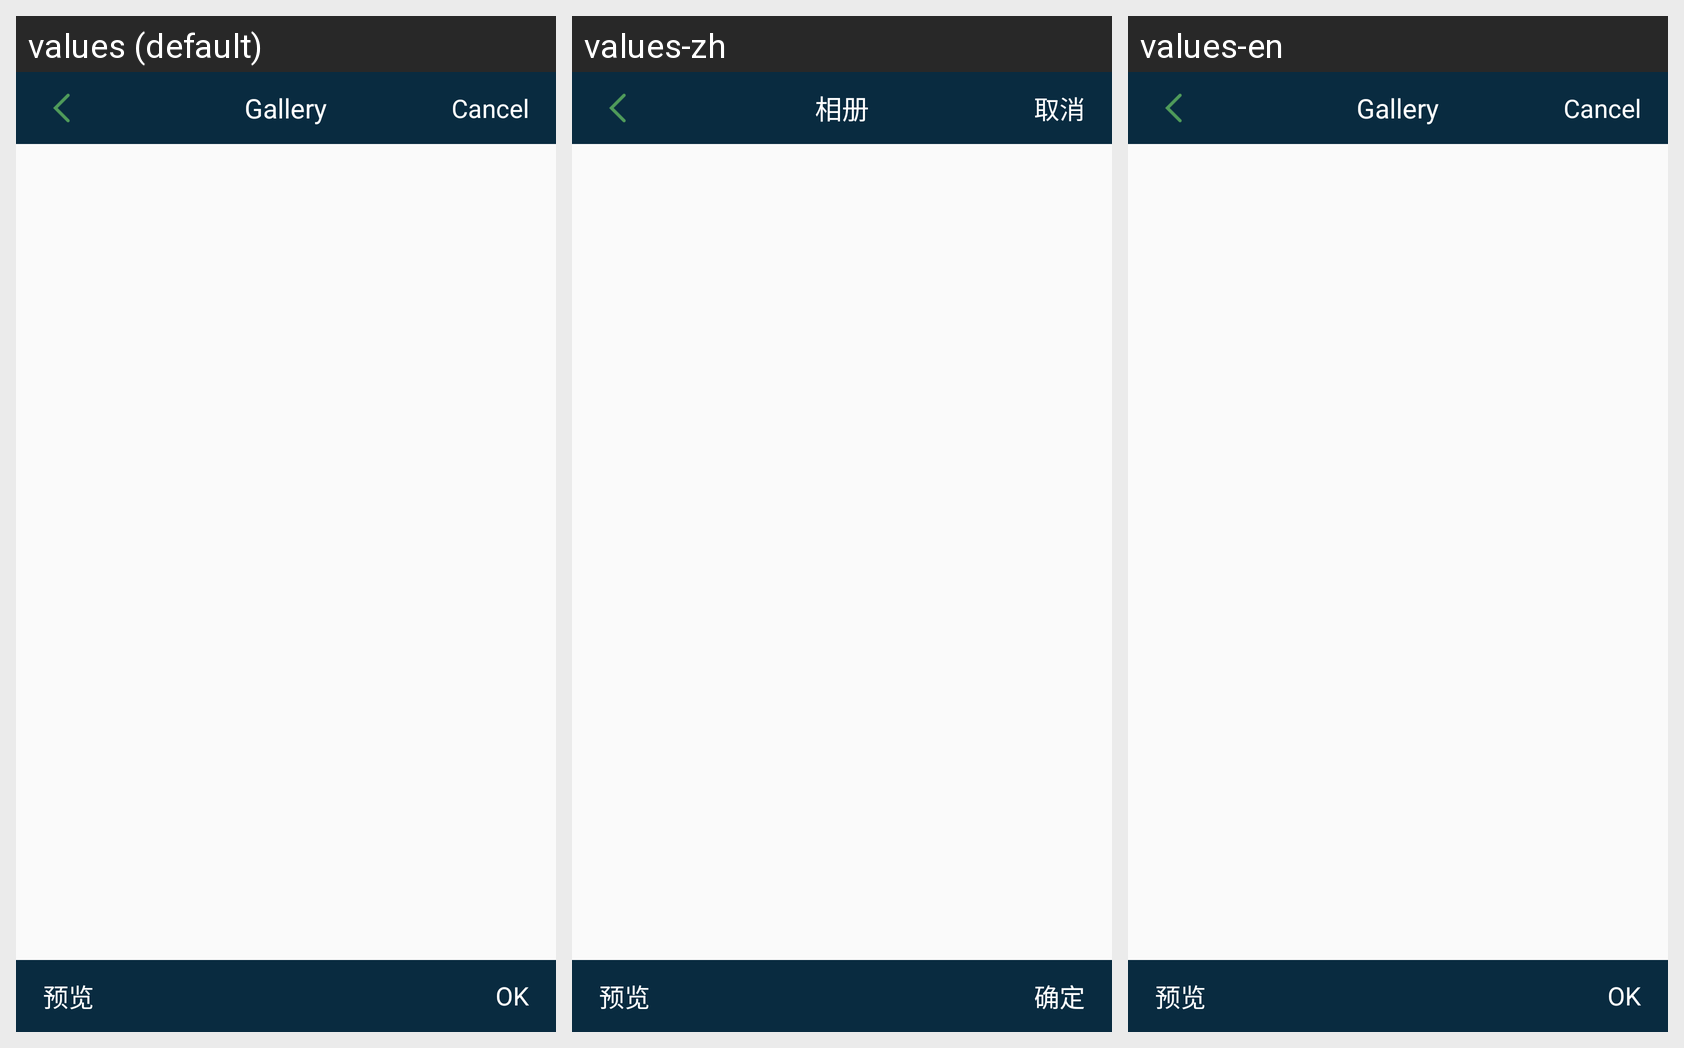

Here is an Android app screen in its default locale and in the app's own translations. Write out the translated-string differences for the strings that appear on this screen.
Android screen res/layout/bc_choose_more_picture_main.xml rendered under 3 locales, left to right: values (default), values-zh, values-en. Device: Nexus 5 (rendered at 1080×1920; each locale shown at half size, 540×960, under a caption strip naming it); theme AppTheme.
Strings drawn on this screen, with the default value and each locale's value (text and hints the layout hard-codes, and strings that could not be matched under every locale, appear in the picture but are not listed):

gallery
  values: Gallery
  values-zh: 相册
  values-en: Gallery  [not translated; the default value is used]

bc_str_cancle
  values: Cancel
  values-zh: 取消
  values-en: Cancel  [not translated; the default value is used]

bc_str_confirm
  values: OK
  values-zh: 确定
  values-en: OK  [not translated; the default value is used]
